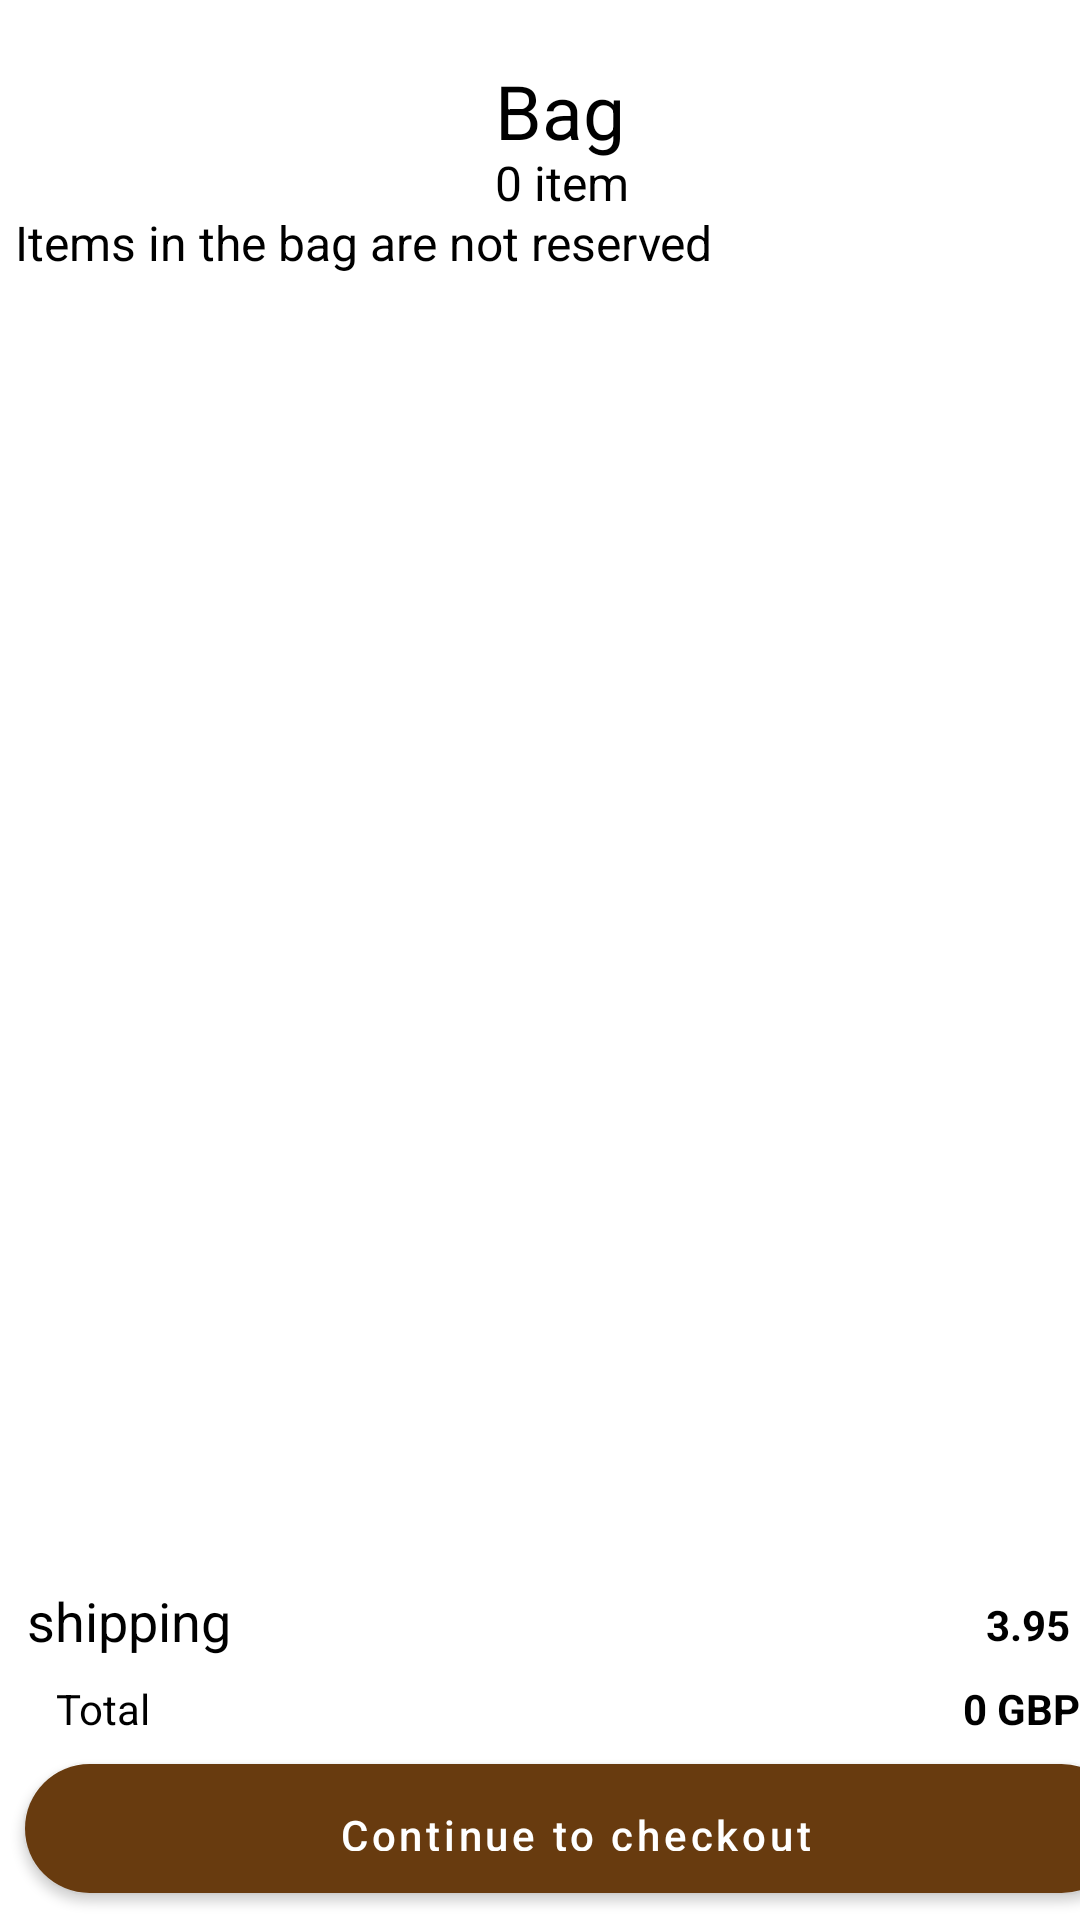

Here is an Android app screen rendered from its layout file. Give the layout XML and the strings, colors and styles it references.
<!-- AndroidManifest.xml: application theme Theme.EcommerceApp -->
<!-- res/layout/fragment_dashboard.xml -->
<?xml version="1.0" encoding="utf-8"?>
<androidx.constraintlayout.widget.ConstraintLayout xmlns:android="http://schemas.android.com/apk/res/android"
    xmlns:app="http://schemas.android.com/apk/res-auto"
    xmlns:tools="http://schemas.android.com/tools"
    android:layout_width="match_parent"
    android:layout_height="match_parent"
    android:background="@color/white"

    tools:context=".ui.dashboard.DashboardFragment">

    <TextView
        android:id="@+id/text_dashboard"
        android:layout_width="match_parent"
        android:layout_height="wrap_content"
        android:layout_marginStart="8dp"
        android:layout_marginTop="8dp"
        android:layout_marginEnd="8dp"
        android:textAlignment="center"
        android:textSize="20sp"
        app:layout_constraintBottom_toBottomOf="parent"
        app:layout_constraintEnd_toEndOf="parent"
        app:layout_constraintStart_toStartOf="parent"
        app:layout_constraintTop_toTopOf="parent" />

    <androidx.recyclerview.widget.RecyclerView
        android:id="@+id/productlistcard"
        android:layout_width="409dp"
        android:layout_height="410dp"
        android:layout_marginTop="90dp"
        app:layout_constraintEnd_toEndOf="parent"
        app:layout_constraintHorizontal_bias="0.0"
        app:layout_constraintStart_toStartOf="parent"
        app:layout_constraintTop_toTopOf="parent" />

    <TextView
        android:id="@+id/bagtext"
        android:layout_width="wrap_content"
        android:layout_height="wrap_content"
        android:text="Bag"
        android:textColor="#000"
        android:textSize="25dp"

        android:layout_marginTop="20dp"
        android:layout_marginLeft="165dp"
        app:layout_constraintEnd_toEndOf="parent"
        app:layout_constraintHorizontal_bias="0.0"
        app:layout_constraintStart_toStartOf="parent"
        app:layout_constraintTop_toTopOf="parent"


        />



    <TextView
        android:id="@+id/itemtext"
        android:layout_width="wrap_content"
        android:layout_height="wrap_content"
        android:text="0 item"
        android:textColor="#000"
        android:textSize="16dp"
        android:layout_marginTop="50dp"
        android:layout_marginLeft="165dp"
        app:layout_constraintEnd_toEndOf="parent"
        app:layout_constraintHorizontal_bias="0.0"
        app:layout_constraintStart_toStartOf="parent"
        app:layout_constraintTop_toTopOf="parent"


        />

    <TextView
        android:id="@+id/itemtext1"
        android:layout_width="wrap_content"
        android:layout_height="wrap_content"
        android:text="Items in the bag are not reserved"
        android:textColor="#000"
        android:textSize="16dp"
        android:layout_marginTop="70dp"
        android:layout_marginLeft="5dp"
        app:layout_constraintEnd_toEndOf="parent"
        app:layout_constraintHorizontal_bias="0.0"
        app:layout_constraintStart_toStartOf="parent"
        app:layout_constraintTop_toTopOf="parent"


        />

    <TextView
        android:id="@+id/shipping"
        android:layout_width="wrap_content"
        android:layout_height="wrap_content"
        android:layout_marginLeft="5dp"
        android:layout_marginTop="528dp"
        android:text="shipping"
        android:textColor="#000"
        android:textSize="18dp"
        app:layout_constraintEnd_toEndOf="parent"
        app:layout_constraintHorizontal_bias="0.014"
        app:layout_constraintStart_toStartOf="parent"
        app:layout_constraintTop_toTopOf="parent"


        />

    <TextView
        android:id="@+id/charge"
        android:layout_width="wrap_content"
        android:layout_height="wrap_content"
        android:layout_marginLeft="300dp"
        android:layout_marginTop="532dp"
        android:text="3.95"
        android:textColor="#000"
        android:textSize="14dp"
        android:textStyle="bold"
        app:layout_constraintEnd_toEndOf="parent"
        app:layout_constraintHorizontal_bias="0.898"
        app:layout_constraintStart_toStartOf="parent"
        app:layout_constraintTop_toTopOf="parent"


        />

    <TextView
        android:id="@+id/total"
        android:layout_width="wrap_content"
        android:layout_height="wrap_content"
        android:layout_marginLeft="5dp"
        android:layout_marginTop="560dp"
        android:text="Total"
        android:textColor="#000"
        android:textSize="14dp"
        app:layout_constraintEnd_toEndOf="parent"
        app:layout_constraintHorizontal_bias="0.042"
        app:layout_constraintStart_toStartOf="parent"
        app:layout_constraintTop_toTopOf="parent"


        />

    <TextView
        android:id="@+id/totalamount"
        android:layout_width="wrap_content"
        android:layout_height="wrap_content"
        android:layout_marginLeft="300dp"
        android:layout_marginTop="560dp"
        android:text="0 GBP"
        android:textColor="#000"
        android:textSize="14dp"
        android:textStyle="bold"
        app:layout_constraintEnd_toEndOf="parent"
        app:layout_constraintHorizontal_bias="0.994"
        app:layout_constraintStart_toStartOf="parent"
        app:layout_constraintTop_toTopOf="parent"


        />

    <com.google.android.material.button.MaterialButton
        android:id="@+id/continue_checkout"
        android:layout_width="367dp"
        android:layout_height="43dp"
        android:layout_marginStart="20dp"
        android:layout_marginTop="588dp"

        android:layout_marginEnd="20dp"
        android:background="@drawable/filled_button"
        android:padding="8dp"
        android:text="Continue to checkout"
        android:textAllCaps="false"
        android:textColor="@color/white"
        app:backgroundTint="@color/brown"
        app:layout_constraintEnd_toEndOf="parent"
        app:layout_constraintHorizontal_bias="0.25"
        app:layout_constraintStart_toStartOf="parent"
        app:layout_constraintTop_toTopOf="parent" />


</androidx.constraintlayout.widget.ConstraintLayout>
<!-- resources referenced by this layout -->
<resources>
  <color name="brown">#683B0F</color>
  <color name="white">#FFFFFFFF</color>
  <!-- drawable filled_button (drawable) -->
  <?xml version="1.0" encoding="utf-8"?>
  <shape xmlns:android="http://schemas.android.com/apk/res/android">
      <solid android:color="@color/purple_200" />
      <corners android:radius="40dp" />
  </shape>
  <style name="Theme.EcommerceApp" parent="Theme.MaterialComponents.DayNight.NoActionBar">
          
          <item name="colorPrimary">@color/grey</item>
          <item name="colorPrimaryVariant">@color/grey</item>
          <item name="colorOnPrimary">@color/white</item>
          
          <item name="colorSecondary">@color/teal_200</item>
          <item name="colorSecondaryVariant">@color/teal_700</item>
          <item name="colorOnSecondary">@color/black</item>
          
          <item name="android:statusBarColor">?attr/colorPrimaryVariant</item>
          
      </style>
  <color name="purple_200">#FFBB86FC</color>
  <color name="grey">#D9D9D9</color>
  <color name="teal_200">#FF03DAC5</color>
  <color name="teal_700">#FF018786</color>
  <color name="black">#FF000000</color>
</resources>
